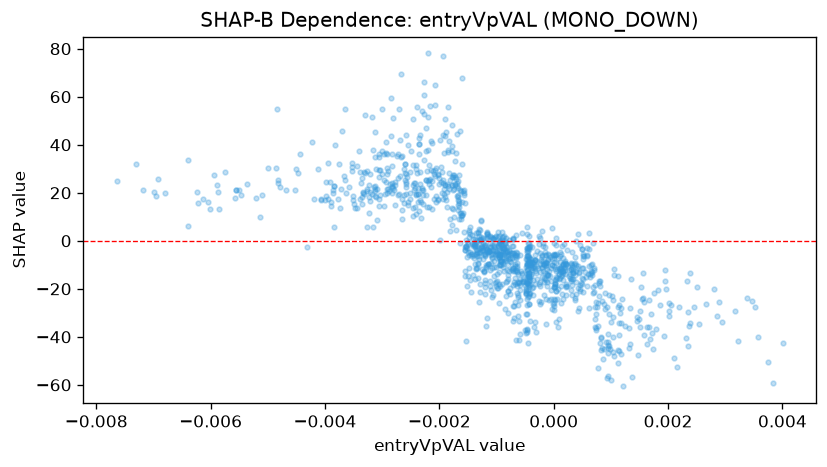

The table this chart was drawn from, first rows:
feature_value, shap_value
-0.002659, 9.026
9.52427726588212e-05, -32.69
0.00078, -52.78
-0.001298, -17.86
-0.003119, 22.99
-0.001252, -11.93
-0.001885, 45.11
-0.00101, -10.82
-0.001209, -16.33
-0.00256, 26.57
-0.003008, 27.71
-0.003112, 29.95
-0.003361, 26.12
-0.0002509, -17.91
-0.003057, 17.49
-0.003853, 19.97
-0.0008319, -8.104
-0.002184, 14.13
-0.001524, -3.195
-0.00273, 19
-0.004472, 28.26
-0.001267, 8.814
-0.001062, 0.925
0.0004499, -13.18
-0.003231, 23.43
-0.002291, 18.93
-0.001172, 3.111
-0.00234, 23.5
-0.002975, 14.48
0.0008972, -21.59
-0.003178, 19.69
-0.001734, 33.31
-0.001667, 16.79
-0.001307, -3.095
-0.002326, 16.19
-0.001074, -7.275
-0.0009447, -0.5804
0.000675, -14.45
-0.001206, -19.14
-0.001227, -2.27
-0.004682, 21.1
-0.001636, 11.4
-0.0006383, -10.51
-0.001373, -1.999
-0.00254, 14.82
0.0005109, -6.252
-0.001559, 15.85
-0.005101, 19.05
-0.006015, 13.04
0.0002096, -10.12
-0.005551, 21.34
-0.0009417, -0.1515
-0.0008964, -3.013
-0.002454, 13.51
-0.002013, 26.23
0.0007732, -25.76
-0.001926, 19.44
-0.001424, -5.446
-0.001398, -1.209
-0.0008158, -4.681
... 1,147 more rows
